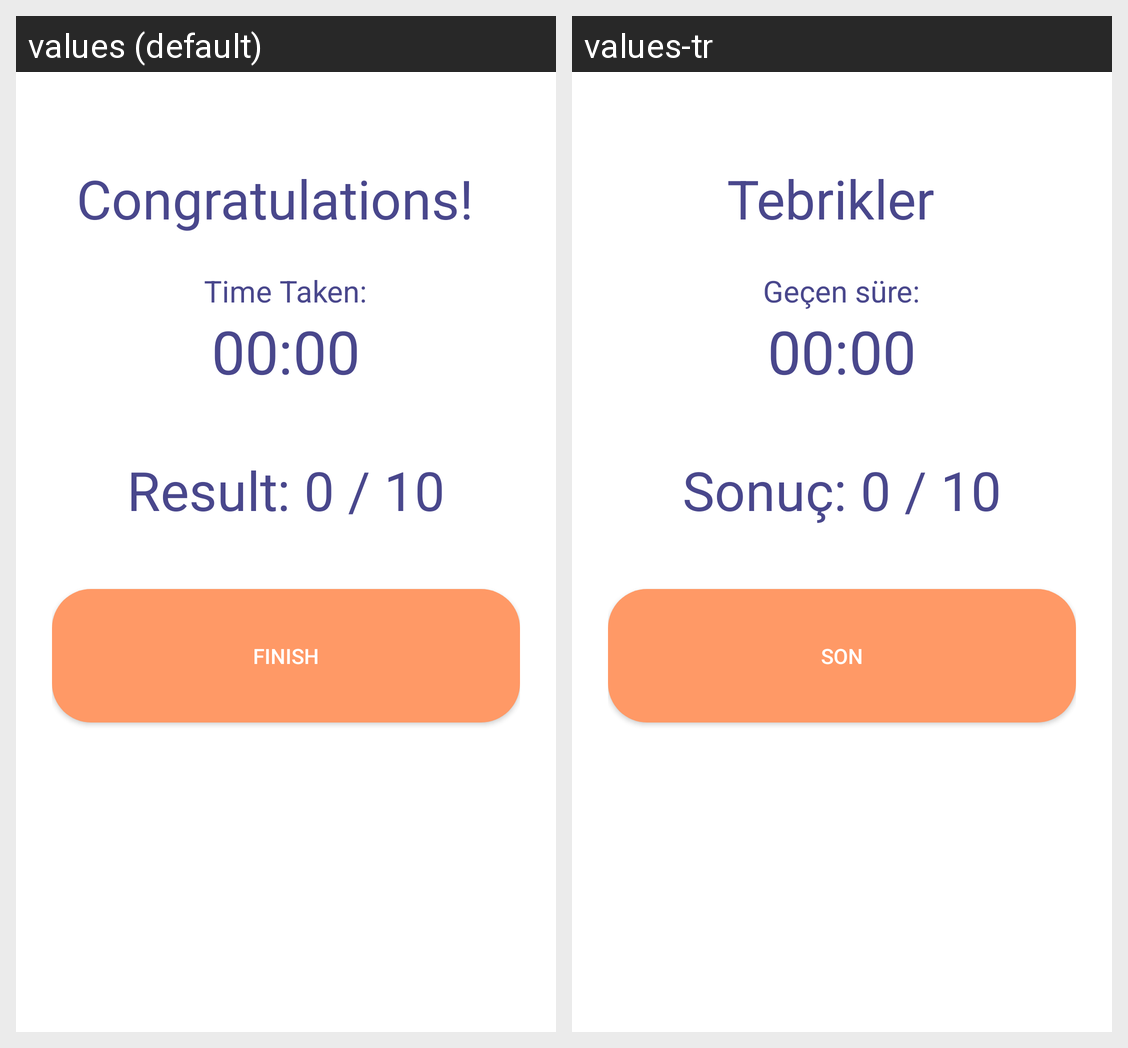

Translations of the strings shown on this Android screen, per locale in the grid:
Android screen res/layout/activity_result.xml rendered under 2 locales, left to right: values (default), values-tr. Device: Nexus 5 (rendered at 1080×1920; each locale shown at half size, 540×960, under a caption strip naming it); theme AppTheme.
Strings drawn on this screen, with the default value and each locale's value (text and hints the layout hard-codes, and strings that could not be matched under every locale, appear in the picture but are not listed):

congratulations
  values: Congratulations!
  values-tr: Tebrikler

takenTime
  values: Time Taken:
  values-tr: Geçen süre:

result_0_10
  values: Result: 0 / 10
  values-tr: Sonuç: 0 / 10

f_n_sh
  values: Fınısh
  values-tr: Son
